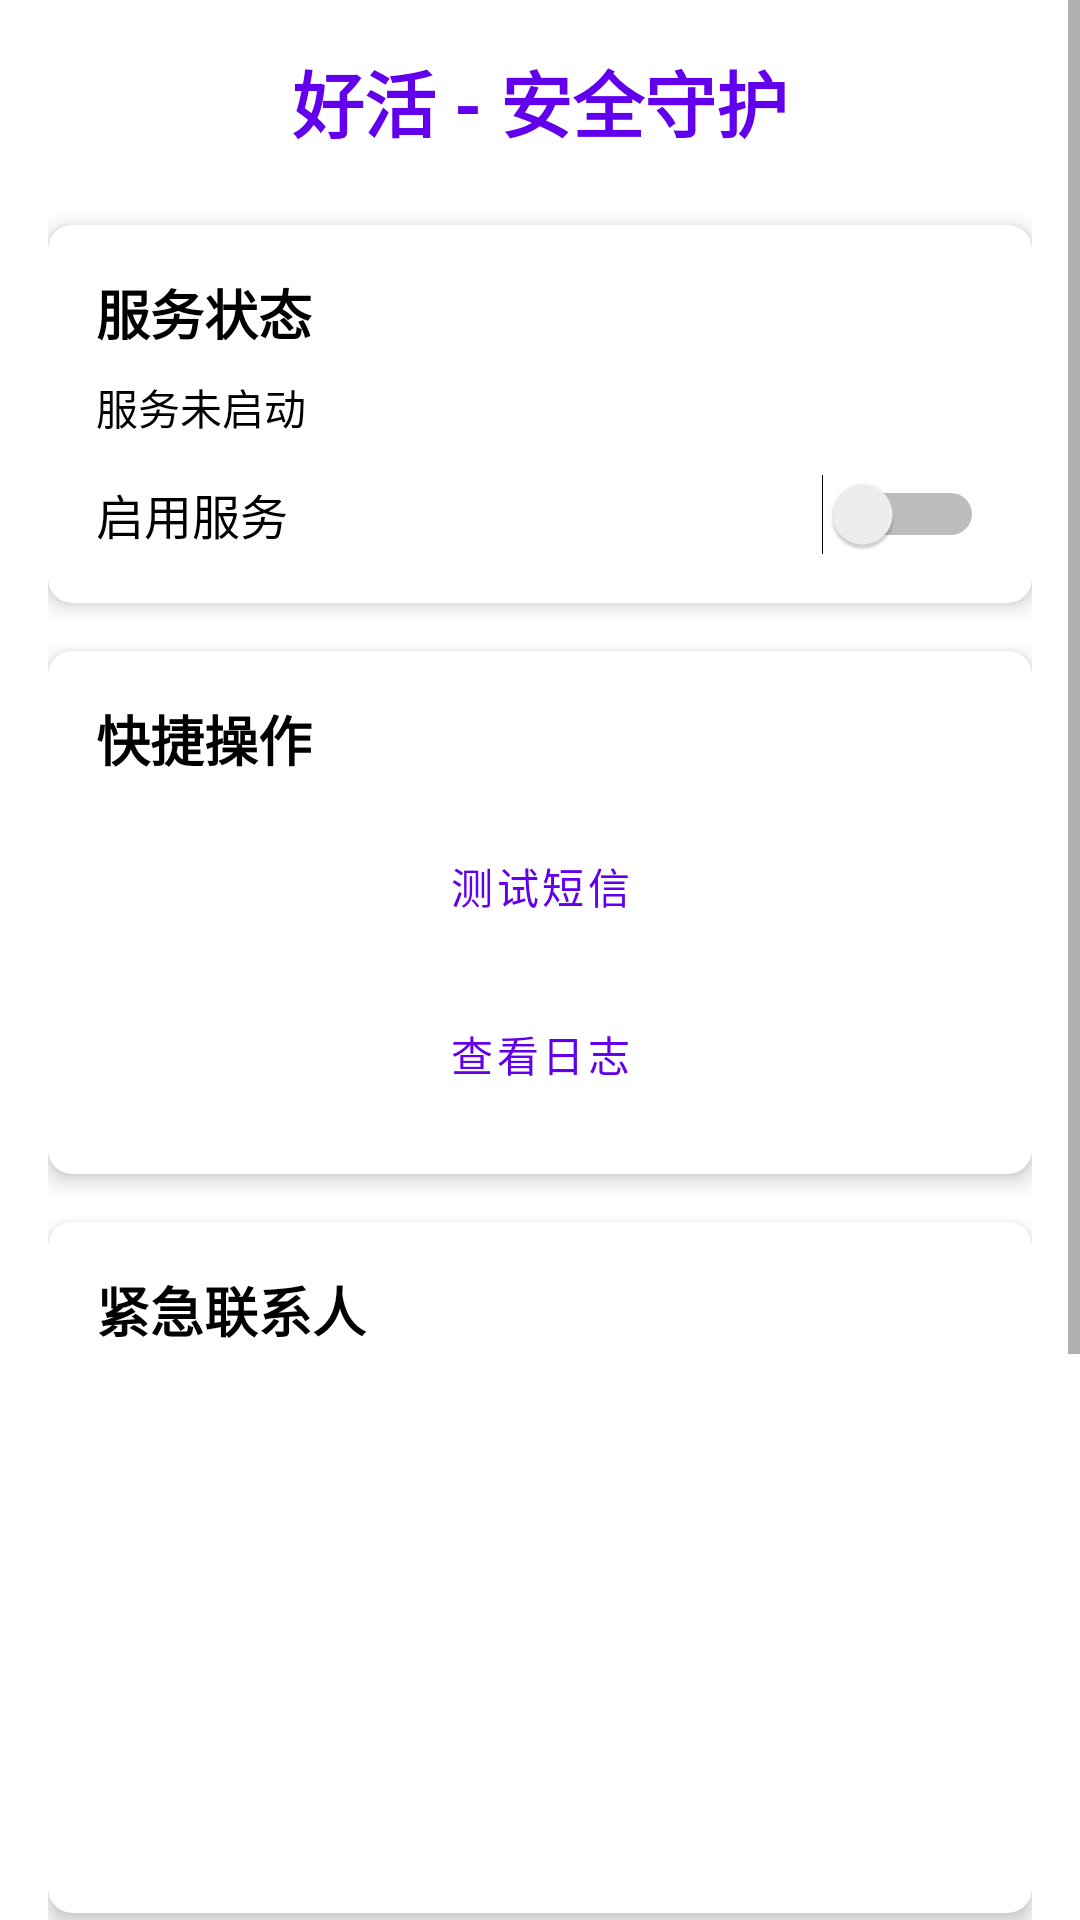

Produce the Android XML layout that renders to this screen, including the resource entries it uses.
<!-- AndroidManifest.xml: application theme Theme.GoodWork -->
<!-- res/layout/activity_main.xml -->
<?xml version="1.0" encoding="utf-8"?>
<ScrollView xmlns:android="http://schemas.android.com/apk/res/android"
    xmlns:app="http://schemas.android.com/apk/res-auto"
    android:layout_width="match_parent"
    android:layout_height="match_parent"
    android:background="@color/background">

    <LinearLayout
        android:layout_width="match_parent"
        android:layout_height="wrap_content"
        android:orientation="vertical"
        android:padding="16dp">

        
        <TextView
            android:layout_width="match_parent"
            android:layout_height="wrap_content"
            android:text="@string/main_title"
            android:textSize="24sp"
            android:textStyle="bold"
            android:textColor="@color/primary"
            android:gravity="center"
            android:layout_marginBottom="24dp" />

        
        <com.google.android.material.card.MaterialCardView
            android:layout_width="match_parent"
            android:layout_height="wrap_content"
            android:layout_marginBottom="16dp"
            app:cardElevation="4dp"
            app:cardCornerRadius="8dp">

            <LinearLayout
                android:layout_width="match_parent"
                android:layout_height="wrap_content"
                android:orientation="vertical"
                android:padding="16dp">

                <TextView
                    android:layout_width="match_parent"
                    android:layout_height="wrap_content"
                    android:text="服务状态"
                    android:textSize="18sp"
                    android:textStyle="bold"
                    android:textColor="@color/on_background"
                    android:layout_marginBottom="8dp" />

                <TextView
                    android:id="@+id/tvServiceStatus"
                    android:layout_width="match_parent"
                    android:layout_height="wrap_content"
                    android:text="服务未启动"
                    android:textSize="14sp"
                    android:textColor="@color/on_secondary"
                    android:layout_marginBottom="12dp" />

                <Switch
                    android:id="@+id/switchService"
                    android:layout_width="match_parent"
                    android:layout_height="wrap_content"
                    android:text="启用服务"
                    android:textSize="16sp" />

            </LinearLayout>

        </com.google.android.material.card.MaterialCardView>

        
        <com.google.android.material.card.MaterialCardView
            android:layout_width="match_parent"
            android:layout_height="wrap_content"
            android:layout_marginBottom="16dp"
            app:cardElevation="4dp"
            app:cardCornerRadius="8dp">

            <LinearLayout
                android:layout_width="match_parent"
                android:layout_height="wrap_content"
                android:orientation="vertical"
                android:padding="16dp">

                <TextView
                    android:layout_width="match_parent"
                    android:layout_height="wrap_content"
                    android:text="快捷操作"
                    android:textSize="18sp"
                    android:textStyle="bold"
                    android:textColor="@color/on_background"
                    android:layout_marginBottom="12dp" />

                <Button
                    android:id="@+id/btnTestSms"
                    android:layout_width="match_parent"
                    android:layout_height="wrap_content"
                    android:text="@string/test_sms"
                    android:layout_marginBottom="8dp"
                    style="@style/Widget.MaterialComponents.Button.OutlinedButton" />

                <Button
                    android:id="@+id/btnViewLogs"
                    android:layout_width="match_parent"
                    android:layout_height="wrap_content"
                    android:text="@string/view_logs"
                    style="@style/Widget.MaterialComponents.Button.OutlinedButton" />

            </LinearLayout>

        </com.google.android.material.card.MaterialCardView>

        
        <com.google.android.material.card.MaterialCardView
            android:layout_width="match_parent"
            android:layout_height="wrap_content"
            android:layout_marginBottom="16dp"
            app:cardElevation="4dp"
            app:cardCornerRadius="8dp">

            <LinearLayout
                android:layout_width="match_parent"
                android:layout_height="wrap_content"
                android:orientation="vertical"
                android:padding="16dp">

                <TextView
                    android:layout_width="match_parent"
                    android:layout_height="wrap_content"
                    android:text="紧急联系人"
                    android:textSize="18sp"
                    android:textStyle="bold"
                    android:textColor="@color/on_background"
                    android:layout_marginBottom="12dp" />

                <Button
                    android:id="@+id/btnAddContact"
                    android:layout_width="match_parent"
                    android:layout_height="wrap_content"
                    android:text="@string/add_contact"
                    android:layout_marginBottom="12dp"
                    style="@style/Widget.MaterialComponents.Button" />

                <androidx.recyclerview.widget.RecyclerView
                    android:id="@+id/rvContacts"
                    android:layout_width="match_parent"
                    android:layout_height="wrap_content"
                    android:minHeight="100dp" />

            </LinearLayout>

        </com.google.android.material.card.MaterialCardView>

        
        <com.google.android.material.card.MaterialCardView
            android:layout_width="match_parent"
            android:layout_height="wrap_content"
            android:layout_marginBottom="16dp"
            app:cardElevation="4dp"
            app:cardCornerRadius="8dp">

            <LinearLayout
                android:layout_width="match_parent"
                android:layout_height="wrap_content"
                android:orientation="vertical"
                android:padding="16dp">

                <TextView
                    android:layout_width="match_parent"
                    android:layout_height="wrap_content"
                    android:text="短信模板"
                    android:textSize="18sp"
                    android:textStyle="bold"
                    android:textColor="@color/on_background"
                    android:layout_marginBottom="8dp" />

                <TextView
                    android:id="@+id/tvSmsTemplate"
                    android:layout_width="match_parent"
                    android:layout_height="wrap_content"
                    android:text="@string/default_sms_template"
                    android:textSize="14sp"
                    android:textColor="@color/on_secondary"
                    android:layout_marginBottom="12dp"
                    android:padding="8dp"
                    android:background="@color/surface" />

                <Button
                    android:id="@+id/btnEditTemplate"
                    android:layout_width="match_parent"
                    android:layout_height="wrap_content"
                    android:text="@string/edit_sms_template"
                    style="@style/Widget.MaterialComponents.Button.OutlinedButton" />

            </LinearLayout>

        </com.google.android.material.card.MaterialCardView>

        
        <TextView
            android:layout_width="match_parent"
            android:layout_height="wrap_content"
            android:text="系统将在每日08:00-20:00期间，若设备连续5小时未解锁，则向所有紧急联系人发送提醒短信。"
            android:textSize="12sp"
            android:textColor="@color/on_secondary"
            android:gravity="center"
            android:padding="8dp"
            android:background="@color/surface"
            android:layout_marginTop="8dp" />

    </LinearLayout>

</ScrollView>
<!-- resources referenced by this layout -->
<resources>
  <color name="background">#FFFFFFFF</color>
  <color name="on_background">#FF000000</color>
  <color name="on_secondary">#FF000000</color>
  <color name="primary">#FF6200EE</color>
  <color name="surface">#FFFFFFFF</color>
  <string name="add_contact">添加联系人</string>
  <string name="default_sms_template">[好活] 用户已5小时未操作手机，请确认安全</string>
  <string name="edit_sms_template">编辑短信模板</string>
  <string name="main_title">好活 - 安全守护</string>
  <string name="test_sms">测试短信</string>
  <string name="view_logs">查看日志</string>
  <style name="Theme.GoodWork" parent="Theme.MaterialComponents.DayNight.DarkActionBar">
          
          <item name="colorPrimary">@color/purple_500</item>
          <item name="colorPrimaryVariant">@color/purple_700</item>
          <item name="colorOnPrimary">@color/white</item>
          
          <item name="colorSecondary">@color/teal_200</item>
          <item name="colorSecondaryVariant">@color/teal_700</item>
          <item name="colorOnSecondary">@color/black</item>
          
          <item name="android:statusBarColor">?attr/colorPrimaryVariant</item>
          
      </style>
  <color name="purple_500">#FF6200EE</color>
  <color name="purple_700">#FF3700B3</color>
  <color name="white">#FFFFFFFF</color>
  <color name="teal_200">#FF03DAC5</color>
  <color name="teal_700">#FF018786</color>
  <color name="black">#FF000000</color>
</resources>
